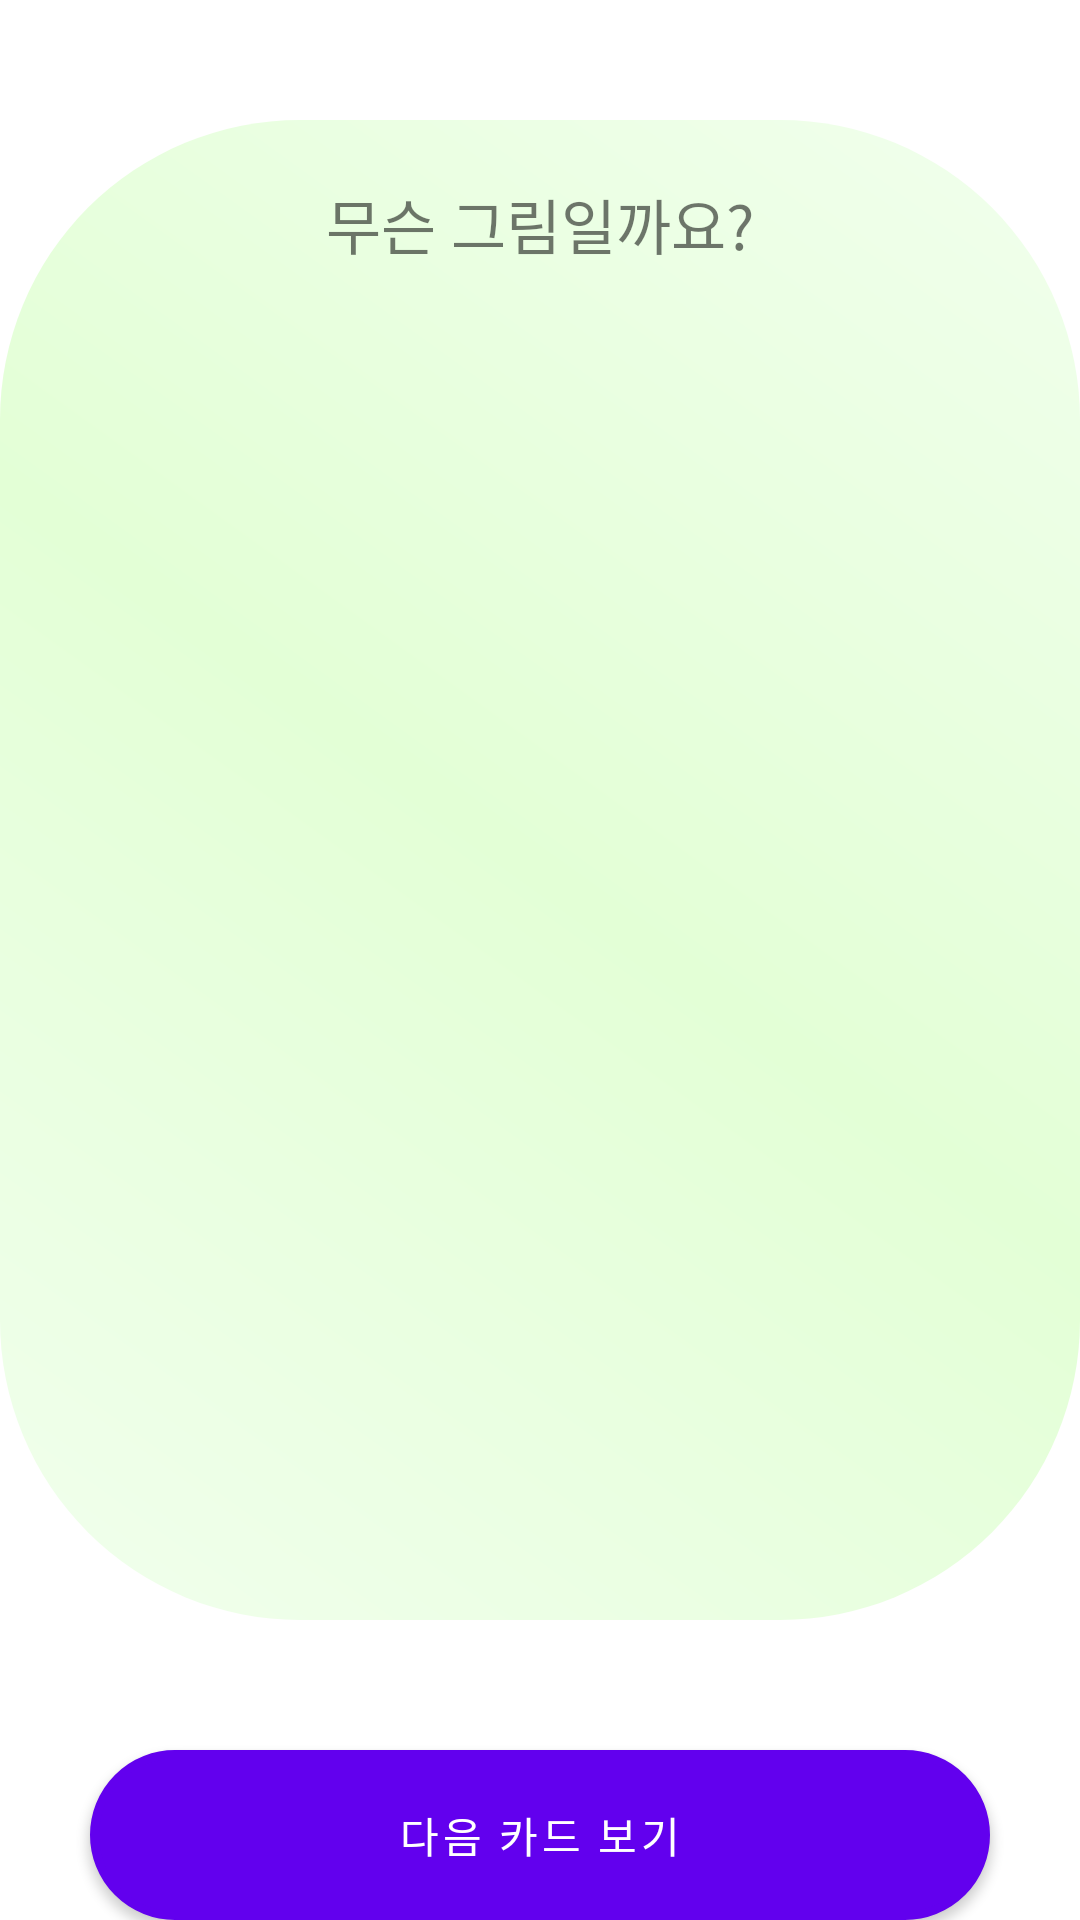

This screen was rendered from an Android layout file. Write that file and the resources it references.
<!-- AndroidManifest.xml: application theme Theme.Edutainment -->
<!-- res/layout/activity_nature.xml -->
<?xml version="1.0" encoding="utf-8"?>
<RelativeLayout xmlns:android="http://schemas.android.com/apk/res/android"
    xmlns:tools="http://schemas.android.com/tools"
    android:layout_width="match_parent"
    android:layout_height="match_parent"
    tools:context=".NatureActivity">

    <LinearLayout
        android:layout_width="match_parent"
        android:layout_height="550dp" />

    <TextView
        android:layout_width="match_parent"
        android:layout_height="500dp"
        android:layout_marginTop="40dp"
        android:background="@drawable/wordback_shape" />

    <ImageView
        android:id="@+id/imageView"
        android:layout_width="300dp"
        android:layout_height="300dp"
        android:layout_centerHorizontal="true"
        android:layout_marginTop="100dp" />

    <TextView
        android:id="@+id/wordTextView"
        android:layout_width="wrap_content"
        android:layout_height="wrap_content"
        android:layout_centerHorizontal="true"
        android:layout_marginTop="60dp"
        android:fontFamily="@font/font"
        android:text="무슨 그림일까요?"
        android:textSize="20sp" />

    <TextView
        android:id="@+id/meaningTextView"
        android:layout_width="wrap_content"
        android:layout_height="wrap_content"
        android:layout_centerHorizontal="true"
        android:layout_marginTop="450dp"
        android:textSize="40sp" />


    <Button
        android:id="@+id/nextbutton"
        android:layout_width="wrap_content"
        android:layout_height="wrap_content"
        android:layout_below="@id/meaningTextView"
        android:layout_centerHorizontal="true"
        android:layout_marginTop="80dp"
        android:background="@drawable/next_shape"
        android:fontFamily="@font/font"
        android:text="다음 카드 보기" />

    <TextView
        android:id="@+id/progressTextView"
        android:layout_width="wrap_content"
        android:layout_height="wrap_content"
        android:layout_marginStart="10dp"
        android:layout_marginTop="10dp"
        android:layout_marginEnd="10dp"
        android:fontFamily="@font/font"
        android:textColor="#000000"
        android:textSize="16sp" />


</RelativeLayout>
<!-- resources referenced by this layout -->
<resources>
  <!-- drawable next_shape (drawable) -->
  <?xml version="1.0" encoding="utf-8"?>
  <shape xmlns:android="http://schemas.android.com/apk/res/android">
      <corners android:radius="90dp" />
      <solid android:color="#CFFED3" />
      <padding
          android:bottom="0dp"
          android:left="0dp"
          android:right="0dp"
          android:top="0dp" />
      <size
          android:width="300dp"
          android:height="60dp" />
      <stroke
          android:width="3dp"
          android:color="#FFFFFF" />
  </shape>
  <!-- drawable wordback_shape (drawable) -->
  <?xml version="1.0" encoding="utf-8"?>
  <shape xmlns:android="http://schemas.android.com/apk/res/android">
      <corners android:radius="100dp" />
      <gradient
          android:angle="45"
          android:centerColor="#E3FFD6"
          android:centerX="50%"
          android:endColor="#F1FFED"
          android:startColor="#F1FFED"
          android:type="linear" />
      <padding
          android:bottom="0dp"
          android:left="0dp"
          android:right="0dp"
          android:top="0dp" />
      <size
          android:width="300dp"
          android:height="100dp" />
  
  
  </shape>
  <style name="Theme.Edutainment" parent="Theme.MaterialComponents.DayNight.NoActionBar">
          
          <item name="colorPrimary">@color/purple_500</item>
          <item name="colorPrimaryVariant">@color/purple_700</item>
          <item name="colorOnPrimary">@color/white</item>
          
          <item name="colorSecondary">@color/teal_200</item>
          <item name="colorSecondaryVariant">@color/teal_700</item>
          <item name="colorOnSecondary">@color/black</item>
          
          <item name="android:statusBarColor">?attr/colorPrimaryVariant</item>
          
      </style>
  <!-- not gathered from this repository: default colours our renderer supplied (Android Studio template values) -->
  <color name="purple_500">#FF6200EE</color>
  <color name="purple_700">#FF3700B3</color>
  <color name="teal_200">#FF03DAC5</color>
  <color name="teal_700">#FF018786</color>
  <color name="black">#FF000000</color>
  <color name="white">#FFFFFFFF</color>
</resources>
